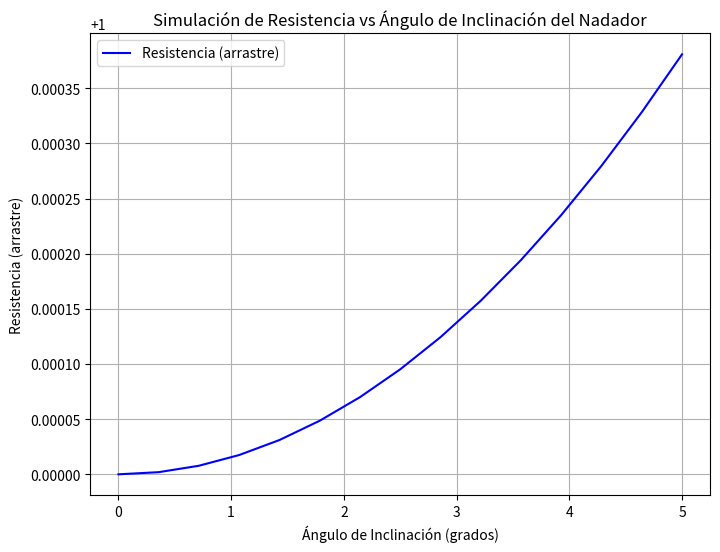

Python code for this plot:
import numpy as np
import matplotlib.pyplot as plt

# Definir los parámetros de la simulación
R_base = 1  # Resistencia base (cuando el nadador está alineado)
k = 0.05     # Factor de incremento de resistencia por el ángulo
theta = np.linspace(0, 5, 15)  # Ángulos de inclinación de 0 a 45 grados

# Convertir el ángulo a radianes
theta_radianes = np.radians(theta)

# Calcular la resistencia en función del ángulo
R = R_base * (1 + k * theta_radianes**2)

# Crear el gráfico
plt.figure(figsize=(8, 6))
plt.plot(theta, R, label='Resistencia (arrastre)', color='b')
plt.title('Simulación de Resistencia vs Ángulo de Inclinación del Nadador')
plt.xlabel('Ángulo de Inclinación (grados)')
plt.ylabel('Resistencia (arrastre)')
plt.grid(True)
plt.legend()
plt.show()
